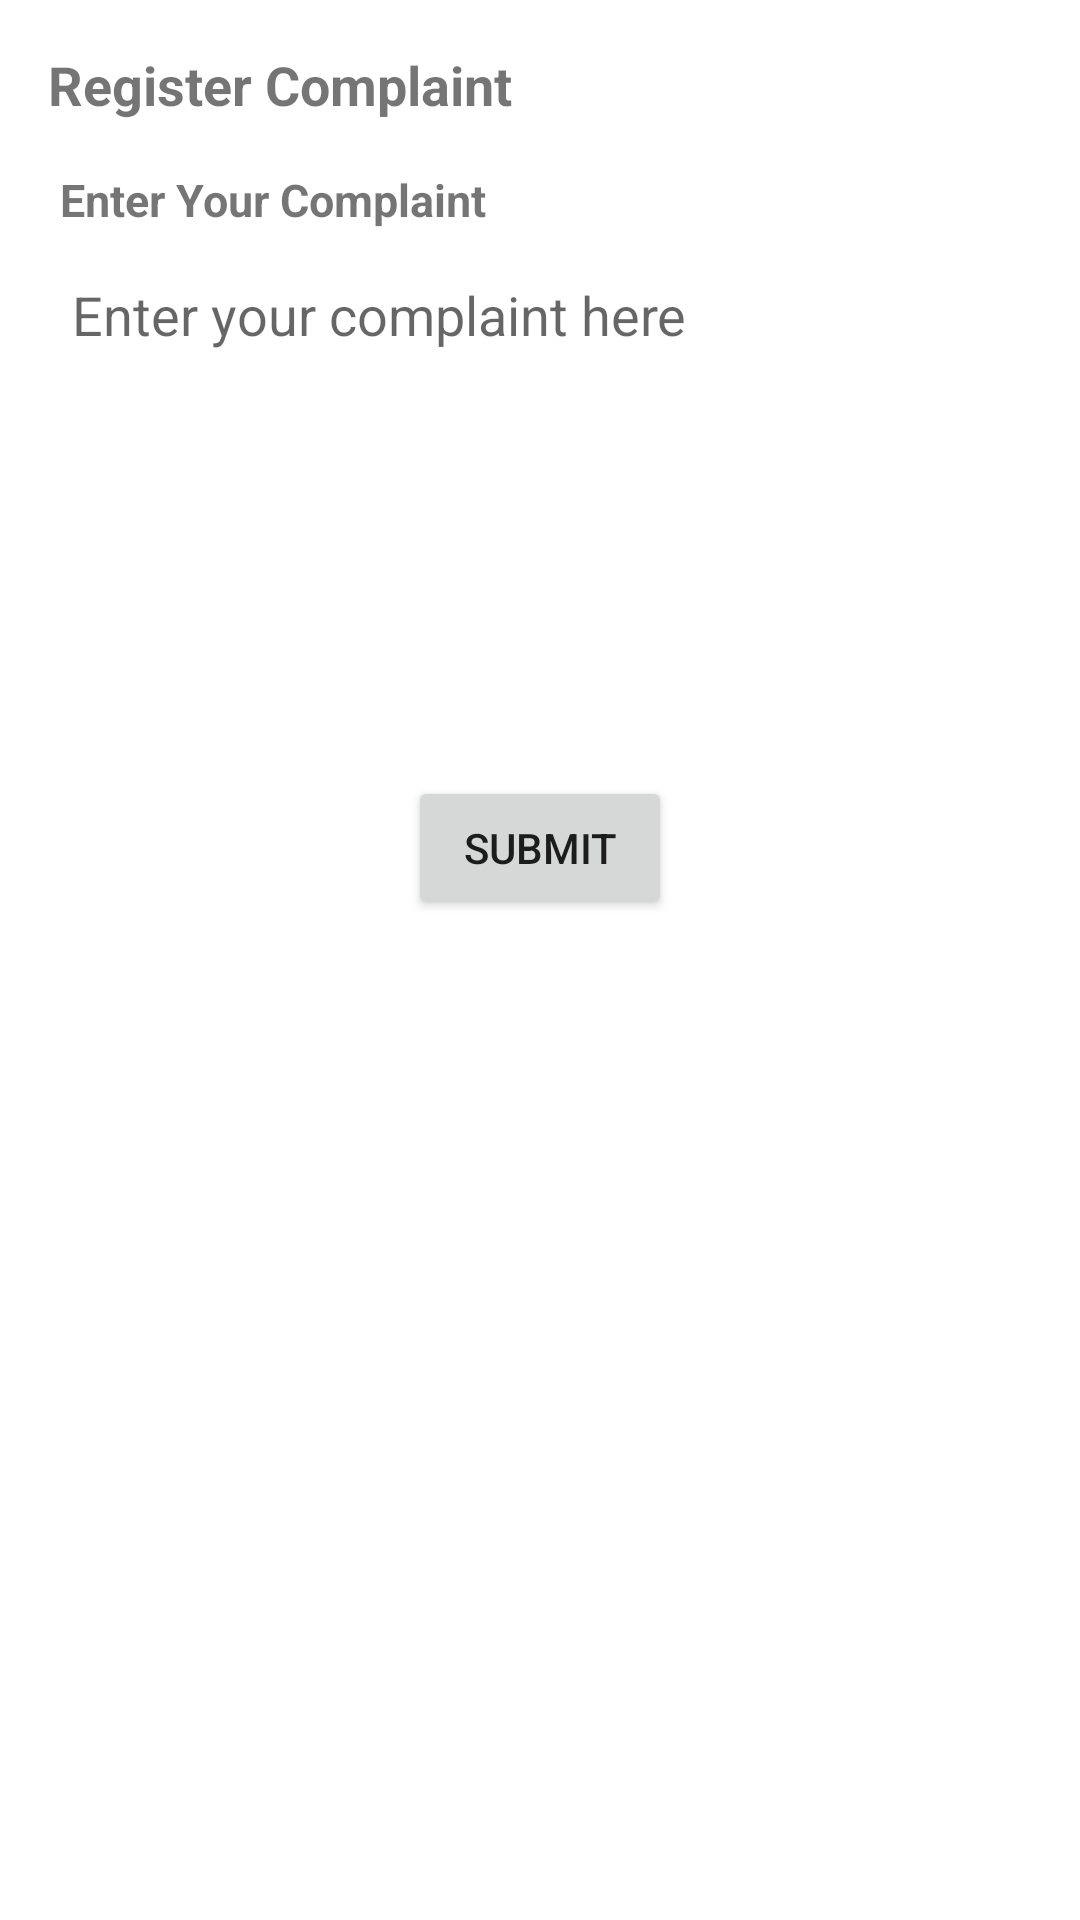

The Android layout XML behind this screen, and the referenced resources:
<!-- AndroidManifest.xml: application theme Theme.Maitri -->
<!-- res/layout/fragment_bottom_sheet_register_complaint.xml -->
<?xml version="1.0" encoding="utf-8"?>
<androidx.constraintlayout.widget.ConstraintLayout
    xmlns:android="http://schemas.android.com/apk/res/android"
    xmlns:app="http://schemas.android.com/apk/res-auto"
    xmlns:tools="http://schemas.android.com/tools"
    android:layout_width="match_parent"
    android:layout_height="match_parent"
    android:background="@drawable/frame_layout_back">

    <TextView
        android:id="@+id/textView"
        android:layout_width="wrap_content"
        android:layout_height="wrap_content"
        android:layout_marginStart="16dp"
        android:layout_marginTop="16dp"
        android:text="Register Complaint"
        android:textSize="18sp"
        android:textStyle="bold"
        app:layout_constraintStart_toStartOf="parent"
        app:layout_constraintTop_toTopOf="parent" />

    <TextView
        android:id="@+id/textView6"
        android:layout_width="wrap_content"
        android:layout_height="wrap_content"
        android:layout_marginStart="4dp"
        android:layout_marginTop="16dp"
        android:text="Enter Your Complaint"
        android:textSize="15sp"
        android:textStyle="bold"
        app:layout_constraintStart_toStartOf="@+id/textView"
        app:layout_constraintTop_toBottomOf="@+id/textView" />

    <EditText
        android:id="@+id/editText_complaint"
        android:layout_width="0dp"
        android:layout_height="150dp"
        android:layout_marginStart="16dp"
        android:layout_marginTop="8dp"
        android:layout_marginEnd="16dp"
        android:background="@drawable/frame_background"
        android:elevation="4dp"
        android:gravity="top"
        android:hint="Enter your complaint here"
        android:padding="8dp"
        app:layout_constraintEnd_toEndOf="parent"
        app:layout_constraintStart_toStartOf="parent"
        app:layout_constraintTop_toBottomOf="@+id/textView6" />

    <Button
        android:id="@+id/button_submit_complaint"
        android:layout_width="wrap_content"
        android:layout_height="wrap_content"
        android:layout_marginTop="24dp"
        android:text="Submit"
        app:layout_constraintEnd_toEndOf="parent"
        app:layout_constraintStart_toStartOf="parent"
        app:layout_constraintTop_toBottomOf="@+id/editText_complaint" />

</androidx.constraintlayout.widget.ConstraintLayout>
<!-- resources referenced by this layout -->
<resources>
  <style name="Theme.Maitri" parent="Theme.MaterialComponents.Light.NoActionBar">
          
          <item name="colorPrimary">@color/purple_500</item>
          <item name="colorPrimaryVariant">@color/purple_700</item>
          <item name="colorOnPrimary">@color/white</item>
          
          <item name="colorSecondary">@color/teal_200</item>
          <item name="colorSecondaryVariant">@color/teal_700</item>
          <item name="colorOnSecondary">@color/black</item>
          
          <item name="android:statusBarColor" tools:targetApi="l">?attr/colorPrimaryVariant</item>
          
      </style>
  <color name="purple_500">#FF6200EE</color>
  <color name="purple_700">#81C784</color>
  <color name="white">#FFFFFFFF</color>
  <color name="teal_200">#FF03DAC5</color>
  <color name="teal_700">#FF018786</color>
  <color name="black">#FF000000</color>
</resources>
